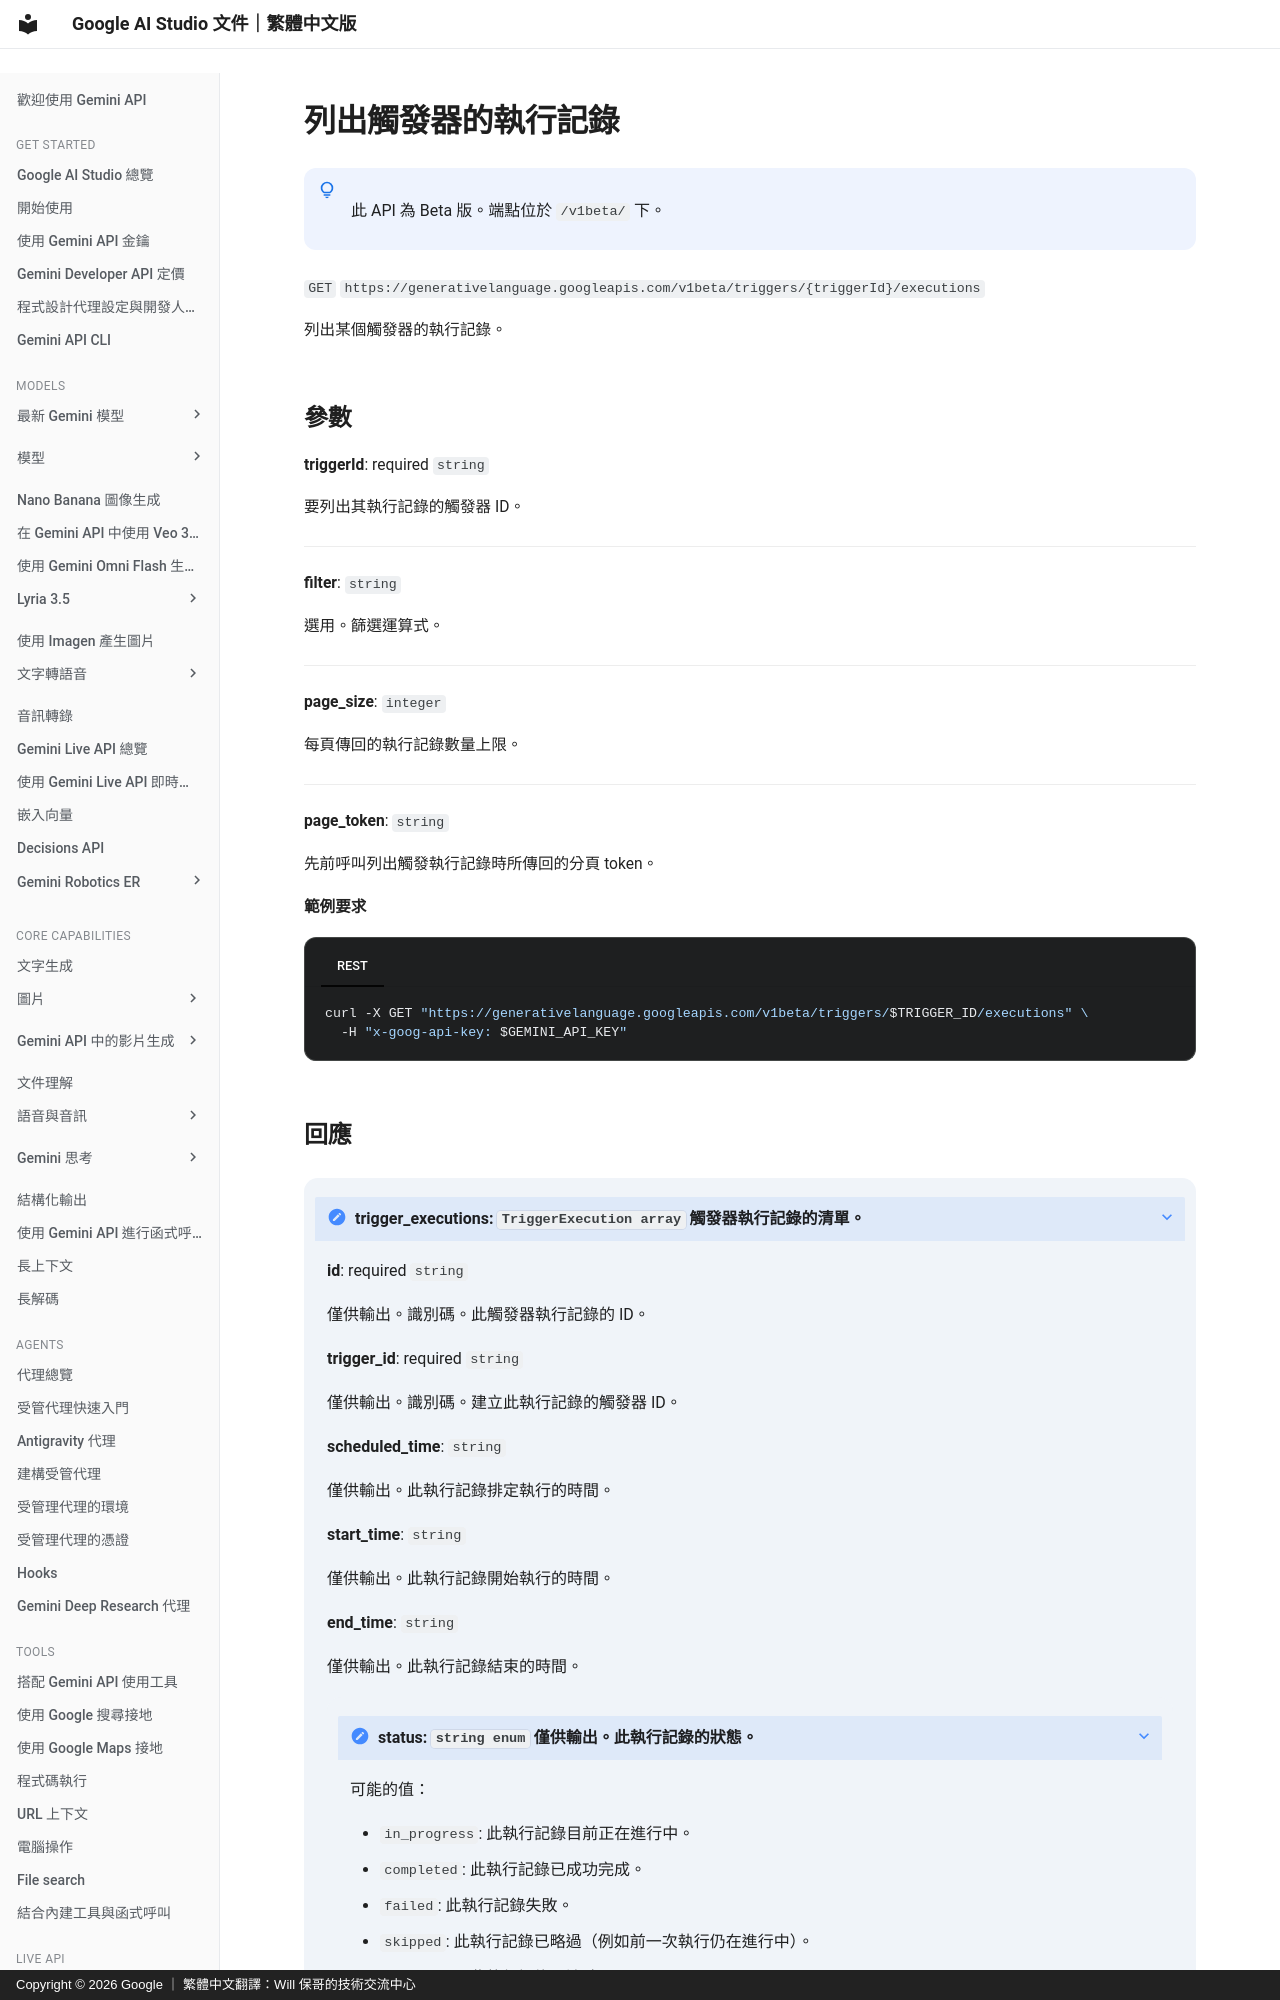

repository: doggy8088/aistudio.google · page: api-reference/triggers/list-trigger-executions/index.html · generator: mkdocs · copyright: Copyright © 2026 Google ｜ 繁體中文翻譯：Will 保哥的技術交流中心

# 列出觸發器的執行記錄


!!! note " "

      此 API 為 Beta 版。端點位於 `/v1beta/` 下。


`GET` `https://generativelanguage.googleapis.com/v1beta/triggers/{triggerId}/executions`

列出某個觸發器的執行記錄。



## 參數 {#parameters}


  **triggerId**: required `string`

  要列出其執行記錄的觸發器 ID。



---


  **filter**: `string`

  選用。篩選運算式。



---


  **page_size**: `integer`

  每頁傳回的執行記錄數量上限。



---


  **page_token**: `string`

  先前呼叫列出觸發執行記錄時所傳回的分頁 token。






  **範例要求**



=== "REST"
